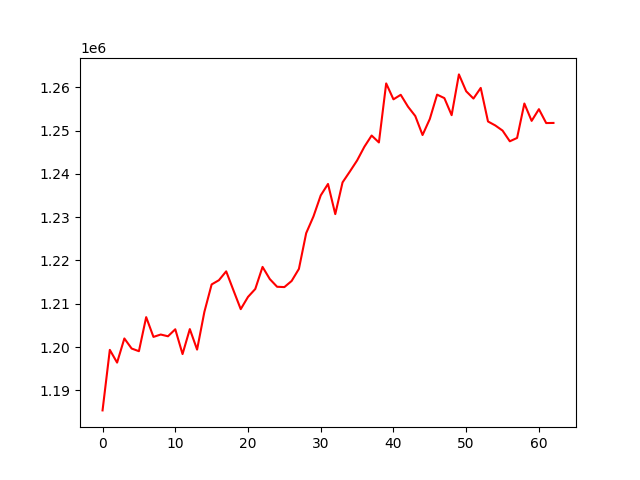

Values plotted in this chart, from the file beside it:
, 0
0, 1185346
1, 1199337
2, 1196394
3, 1201974
4, 1199649
5, 1199030
6, 1206904
7, 1202337
8, 1202884
9, 1202479
10, 1204100
11, 1198366
12, 1204139
13, 1199401
14, 1208104
15, 1214464
16, 1215440
17, 1217489
18, 1213097
19, 1208751
20, 1211577
21, 1213411
22, 1218515
23, 1215700
24, 1213926
25, 1213849
26, 1215265
27, 1218058
28, 1226315
29, 1230177
30, 1235042
31, 1237687
32, 1230717
33, 1238050
34, 1240550
35, 1243115
36, 1246284
37, 1248886
38, 1247285
39, 1260928
40, 1257252
41, 1258297
42, 1255553
43, 1253392
44, 1248999
45, 1252715
46, 1258337
47, 1257532
48, 1253592
49, 1263014
50, 1259116
51, 1257429
52, 1259891
53, 1252133
54, 1251214
55, 1250030
56, 1247552
57, 1248325
58, 1256282
59, 1252272
... 3 more rows
